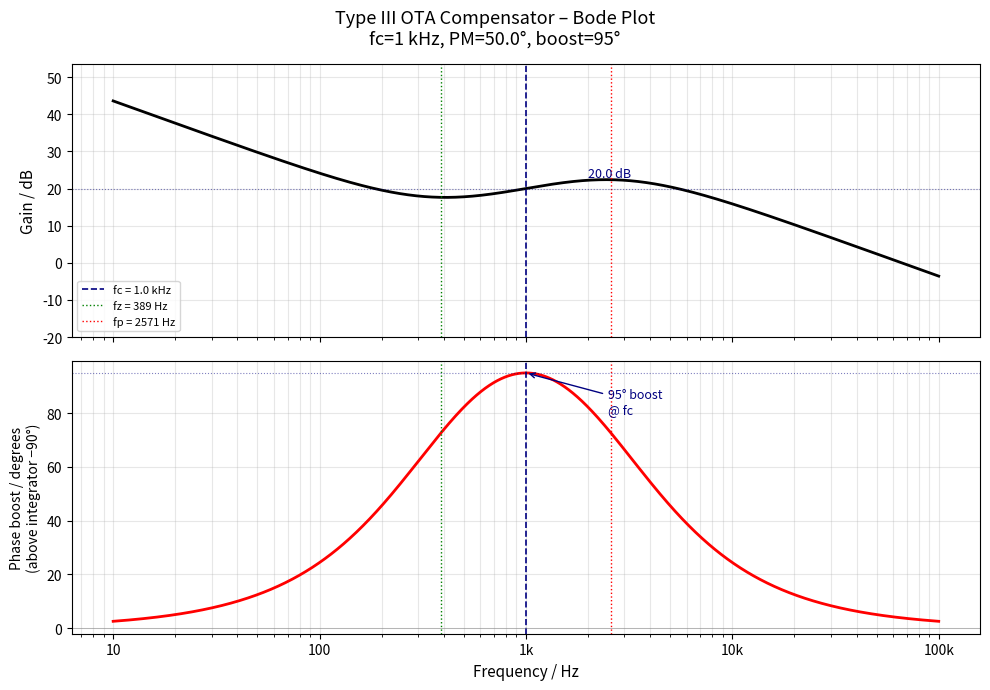

Reproduce this figure in Python. (Note: this script raises an exception after producing the figure.)
"""
Type III Compensator Design using OTA
Based on TI Application Report SLVA662 and LTspice design methodology
(as shown in the slide with moderate phase boost approach)

Design approach: symmetric pole/zero placement around crossover frequency
    fz1 = fz2 = fc / sqrt(Kf)
    fp1 = fp2 = fc * sqrt(Kf)
    where Kf = (tan(boost/4 + 45) * pi/180)^2

References:
    - TI SLVA662: "Demystifying Type II and Type III Compensators Using OpAmp and OTA"
    - LTspice .VAR equations from design slide
"""

import numpy as np
import matplotlib.pyplot as plt
import matplotlib.ticker as ticker


# =============================================================================
# DESIGN INPUTS
# =============================================================================

# --- Extract from plant (measured or simulated) ---
Gfc_dB   = -20.0    # Plant gain at crossover frequency [dB]
PS_deg   = -135.0   # Plant phase lag at crossover frequency [degrees]

# --- Design targets ---
fc       = 1e3      # Target crossover frequency [Hz]
PM       = 50.0     # Desired phase margin [degrees]

# --- System / hardware parameters ---
Vout     = 19.0     # Output voltage [V]
Ibias    = 250e-6   # Bias current [A]
Vref     = 2.5      # Reference voltage [V]
gm       = 10e-6    # OTA transconductance [S]

# =============================================================================
# DERIVED PARAMETERS
# =============================================================================

Rlower = Vref / Ibias                    # Lower feedback resistor [Ω]
Rupper = (Vout - Vref) / Ibias           # Upper feedback resistor [Ω]

print("=" * 60)
print("  Type III OTA Compensator Design")
print("=" * 60)
print(f"\n[Inputs]")
print(f"  Plant gain at fc   : {Gfc_dB} dB")
print(f"  Plant phase at fc  : {PS_deg}°")
print(f"  Crossover freq fc  : {fc/1e3:.1f} kHz")
print(f"  Phase margin PM    : {PM}°")
print(f"  Vout               : {Vout} V")
print(f"  Vref               : {Vref} V")
print(f"  Ibias              : {Ibias*1e6:.0f} µA")
print(f"  gm (OTA)           : {gm*1e6:.0f} µS")

print(f"\n[Resistor Divider]")
print(f"  Rlower = Vref/Ibias             = {Rlower/1e3:.2f} kΩ")
print(f"  Rupper = (Vout-Vref)/Ibias      = {Rupper/1e3:.2f} kΩ")

# =============================================================================
# STEP 1: Required compensator gain at crossover
# =============================================================================

G_lin = 10 ** (-Gfc_dB / 20)   # Compensator must provide gain = 1/|plant gain|
print(f"\n[Step 1] Required compensator gain at fc")
print(f"  G = 10^(-Gfc/20) = 10^({-Gfc_dB}/20) = {G_lin:.4f}  ({-Gfc_dB:.1f} dB)")

# =============================================================================
# STEP 2: Required phase boost
# =============================================================================

boost_deg = PM - PS_deg - 90.0
print(f"\n[Step 2] Required phase boost")
print(f"  boost = PM - PS - 90 = {PM} - ({PS_deg}) - 90 = {boost_deg:.1f}°")

# =============================================================================
# STEP 3: Kf factor and symmetric pole/zero placement
# =============================================================================

Kf = (np.tan((boost_deg / 4 + 45) * np.pi / 180)) ** 2

fz1 = fc / np.sqrt(Kf)
fz2 = fc / np.sqrt(Kf)   # symmetric: fz1 = fz2
fp1 = fc * np.sqrt(Kf)
fp2 = fc * np.sqrt(Kf)   # symmetric: fp1 = fp2

print(f"\n[Step 3] Pole/Zero placement (symmetric)")
print(f"  Kf  = (tan(boost/4 + 45)·π/180)² = {Kf:.6f}")
print(f"  fz1 = fc/sqrt(Kf) = {fz1:.2f} Hz")
print(f"  fz2 = fc/sqrt(Kf) = {fz2:.2f} Hz")
print(f"  fp1 = fc·sqrt(Kf) = {fp1:.2f} Hz")
print(f"  fp2 = fc·sqrt(Kf) = {fp2:.2f} Hz")

# =============================================================================
# STEP 4: Correction factors a, b, c, d (magnitude at crossover)
# =============================================================================
# From TI SLVA662 equations (51)-(55) and the LTspice .VAR definitions

a_val = np.sqrt((fc / fp2) ** 2 + 1)
b_val = np.sqrt((fc / fp1) ** 2 + 1)
c_val = np.sqrt((fz1 / fc) ** 2 + 1)
d_val = np.sqrt((fc / fz2) ** 2 + 1)

aa = (a_val * b_val) / (c_val * d_val)

print(f"\n[Step 4] Magnitude correction factors")
print(f"  a = sqrt((fc/fp2)²+1) = {a_val:.6f}")
print(f"  b = sqrt((fc/fp1)²+1) = {b_val:.6f}")
print(f"  c = sqrt((fz1/fc)²+1) = {c_val:.6f}")
print(f"  d = sqrt((fc/fz2)²+1) = {d_val:.6f}")
print(f"  aa = (a·b)/(c·d)       = {aa:.6f}")

# =============================================================================
# STEP 5: Component calculation
# From SLVA662 equations (56)-(64) combined with LTspice .VAR approach
#
#   bb = G * fp1 * (Rupper + Rlower) / (Rlower * gm * (fp1 - fz1))
#   R2 = aa * bb
#   R3 = (cc) / (dd)
#   C1 = 1 / (2π·fz1·R2)
#   C2 = 1 / (2π·fz2·(R3 + Rupper))   [note: R1=Rupper in OTA topology]
#   C3 = 1 / (2π·fz2·(Rupper + R3))   via C3 = C1/(2π·C1·R2·fp2 - 1)
# =============================================================================

# R2
bb = (G_lin * fp1 * (Rupper + Rlower)) / (Rlower * gm * (fp1 - fz1))
R2 = aa * bb

# R3  (from LTspice .VAR cc/dd)
cc = (Rupper ** 2) * fz2 - Rupper * Rlower * (fp1 - fz2)
dd = (fp1 - fz2) * (Rupper + Rlower)
R3 = cc / dd

# Capacitors
C1 = 1.0 / (2 * np.pi * fz1 * R2)
C2 = 1.0 / (2 * np.pi * fz2 * (Rupper + R3))   # Rupper plays role of R1
C3 = 1.0 / (2 * np.pi * fz2 * (Rupper + R3))   # same as C2 in symmetric case
# Recalculate C3 from SLVA662 eq. 64
C3 = C1 / (2 * np.pi * C1 * R2 * fp2 - 1)

print(f"\n[Step 5] Passive Component Values")
print(f"  bb = G·fp1·(Rupper+Rlower)/(Rlower·gm·(fp1-fz1)) = {bb:.4f}")
print(f"  R2 = aa·bb  = {R2:.2f} Ω   ({R2/1e3:.4f} kΩ)")
print(f"  R3 = cc/dd  = {R3:.2f} Ω   ({R3/1e3:.4f} kΩ)")
print(f"  C1 = 1/(2π·fz1·R2)           = {C1*1e12:.2f} pF  ({C1*1e9:.4f} nF)")
print(f"  C2 = 1/(2π·fz2·(Rupper+R3))  = {C2*1e12:.2f} pF  ({C2*1e9:.4f} nF)")
print(f"  C3 = C1/(2π·C1·R2·fp2-1)     = {C3*1e12:.2f} pF  ({C3*1e9:.4f} nF)")

# =============================================================================
# VERIFICATION: Compute frequency response of the designed compensator
# =============================================================================

freqs = np.logspace(1, 5, 2000)   # 10 Hz to 100 kHz
s = 1j * 2 * np.pi * freqs

# Type III OTA transfer function (SLVA662 eq. 43 / 45)
#   H(s) = -[R4·gm/(R4+R1)] · [1 + sC2(R1+R3)] / [1 + sC2(R4‖R1 + R3)]
#                             · [1 + sR2·C1]     / [s(C1+C3)(1 + sR2·C1‖C3)]
#
# Using Rupper as R1, Rlower as R4

R_par = (Rupper * Rlower) / (Rupper + Rlower)   # Rupper || Rlower

num1 = 1 + s * C2 * (Rupper + R3)
den1 = 1 + s * C2 * (R_par + R3)

num2 = 1 + s * R2 * C1
den2 = s * (C1 + C3) * (1 + s * R2 * C1 * C3 / (C1 + C3))

H = (Rlower * gm / (Rupper + Rlower)) * (num1 / den1) * (num2 / den2)

gain_dB   = 20 * np.log10(np.abs(H))
phase_raw = np.angle(H) * 180 / np.pi          # raw phase: −90° to +90° range
# Phase boost = how much above a pure integrator (−90°).
# A pure integrator sits at −90°; adding +90° maps that to 0°,
# so the boost curve is centred around 0 and peaks positively.
phase_boost = phase_raw + 90.0                  # shift: integrator baseline → 0°

# Find values at crossover
idx_fc = np.argmin(np.abs(freqs - fc))
gain_at_fc  = gain_dB[idx_fc]
boost_at_fc = phase_boost[idx_fc]

print(f"\n[Verification at fc = {fc/1e3:.1f} kHz]")
print(f"  Compensator gain   : {gain_at_fc:.2f} dB  (target: {-Gfc_dB:.1f} dB)")
print(f"  Phase (raw)        : {phase_raw[idx_fc]:.2f}°")
print(f"  Phase boost        : {boost_at_fc:.1f}°  (target: {boost_deg:.1f}°)")

# =============================================================================
# PLOT
# =============================================================================

fig, (ax1, ax2) = plt.subplots(2, 1, figsize=(10, 7), sharex=True)
fig.suptitle("Type III OTA Compensator – Bode Plot\n"
             f"fc={fc/1e3:.0f} kHz, PM={PM}°, boost={boost_deg:.0f}°", fontsize=13)

# Gain plot
ax1.semilogx(freqs, gain_dB, 'k', linewidth=2)
ax1.axvline(fc, color='navy', linestyle='--', linewidth=1.2, label=f'fc = {fc/1e3:.1f} kHz')
ax1.axvline(fz1, color='green', linestyle=':', linewidth=1, label=f'fz = {fz1:.0f} Hz')
ax1.axvline(fp1, color='red', linestyle=':', linewidth=1, label=f'fp = {fp1:.0f} Hz')
ax1.axhline(gain_at_fc, color='navy', linestyle=':', linewidth=0.8, alpha=0.5)
ax1.annotate(f'{gain_at_fc:.1f} dB', xy=(fc, gain_at_fc),
             xytext=(fc * 2, gain_at_fc + 3), color='navy', fontsize=9)
ax1.set_ylabel("Gain / dB", fontsize=11)
ax1.legend(fontsize=8, loc='lower left')
ax1.grid(True, which='both', alpha=0.3)
ax1.set_ylim([-20, max(gain_dB) + 10])

# Phase plot  (phase boost relative to integrator baseline)
ax2.semilogx(freqs, phase_boost, 'r', linewidth=2)
ax2.axvline(fc, color='navy', linestyle='--', linewidth=1.2)
ax2.axvline(fz1, color='green', linestyle=':', linewidth=1)
ax2.axvline(fp1, color='red', linestyle=':', linewidth=1)
ax2.axhline(0, color='gray', linestyle='-', linewidth=0.7, alpha=0.5)  # integrator reference
ax2.axhline(boost_at_fc, color='navy', linestyle=':', linewidth=0.8, alpha=0.5)
ax2.annotate(f'{boost_at_fc:.0f}° boost\n@ fc', xy=(fc, boost_at_fc),
             xytext=(fc * 2.5, boost_at_fc - 15), color='navy', fontsize=9,
             arrowprops=dict(arrowstyle='->', color='navy'))
ax2.set_ylabel("Phase boost / degrees\n(above integrator −90°)", fontsize=10)
ax2.set_xlabel("Frequency / Hz", fontsize=11)
ax2.grid(True, which='both', alpha=0.3)
ax2.xaxis.set_major_formatter(ticker.FuncFormatter(
    lambda x, _: f'{x/1e3:.0f}k' if x >= 1000 else f'{x:.0f}'))

plt.tight_layout()
plt.savefig("/mnt/user-data/outputs/type3_ota_bode.png", dpi=150, bbox_inches='tight')
plt.show()
print("\n[Plot saved] type3_ota_bode.png")

# =============================================================================
# SUMMARY TABLE
# =============================================================================

print("\n" + "=" * 60)
print("  FINAL COMPONENT SUMMARY")
print("=" * 60)
print(f"  {'Component':<12} {'Value':>15}")
print(f"  {'-'*30}")
print(f"  {'Rupper':<12} {Rupper/1e3:>12.2f} kΩ")
print(f"  {'Rlower':<12} {Rlower/1e3:>12.2f} kΩ")
print(f"  {'R2':<12} {R2/1e3:>12.4f} kΩ")
print(f"  {'R3':<12} {R3:>12.4f} Ω")
print(f"  {'C1':<12} {C1*1e12:>12.2f} pF")
print(f"  {'C2':<12} {C2*1e12:>12.2f} pF")
print(f"  {'C3':<12} {C3*1e12:>12.2f} pF")
print(f"  {'fz1=fz2':<12} {fz1:>12.2f} Hz")
print(f"  {'fp1=fp2':<12} {fp1:>12.2f} Hz")
print(f"  {'Boost':<12} {boost_deg:>12.1f}°")
print("=" * 60)
